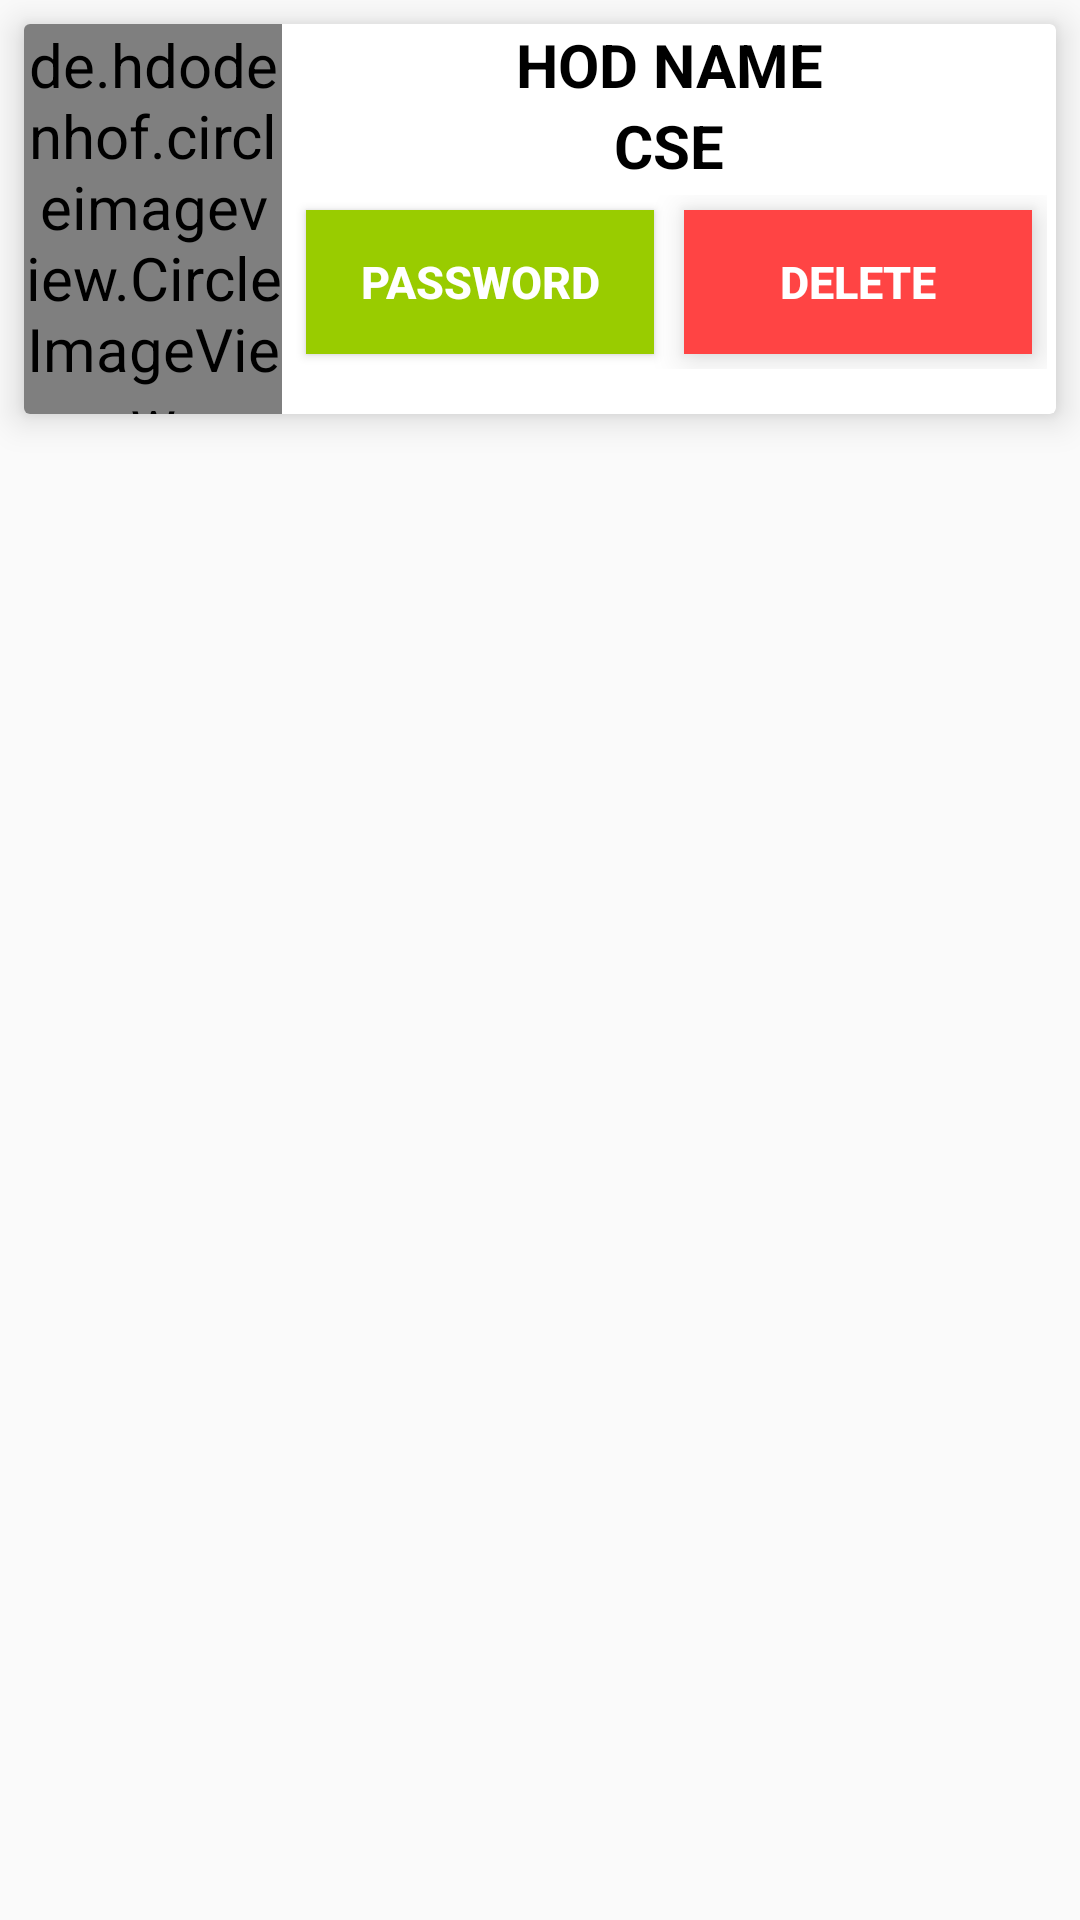

The Android layout XML behind this screen, and the referenced resources:
<!-- AndroidManifest.xml: application theme AppTheme -->
<!-- res/layout/singlehodshow.xml -->
<?xml version="1.0" encoding="utf-8"?>
<RelativeLayout xmlns:android="http://schemas.android.com/apk/res/android"
    android:layout_width="match_parent" android:layout_height="wrap_content">

    <android.support.v7.widget.CardView
        android:layout_width="match_parent"
        android:layout_height="wrap_content"
        android:layout_margin="8dp"
        android:elevation="100dp"
        android:translationZ="5dp"
        >


        <LinearLayout
            android:layout_width="match_parent"
            android:layout_height="130dp"
            >

            <de.hdodenhof.circleimageview.CircleImageView
                android:id="@+id/hodphoto"
                android:layout_width="0dp"
                android:layout_height="wrap_content"
                android:layout_weight="1"
                android:src="@drawable/sisteclogo"/>

            <LinearLayout

                android:layout_width="0dp"
                android:layout_height="wrap_content"
                android:layout_weight="3"
                android:orientation="vertical">

                <TextView
                    android:id="@+id/hodname"
                    android:layout_width="match_parent"
                    android:layout_height="0dp"
                    android:layout_weight="1"
                    android:text="HOD NAME"
                    android:textSize="20sp"
                    android:textStyle="bold"
                    android:textColor="@android:color/black"
                    android:gravity="center"/>

                <TextView
                    android:id="@+id/hoddept"
                    android:layout_width="match_parent"
                    android:layout_height="0dp"
                    android:layout_weight="1"
                    android:text="CSE"
                    android:gravity="center"
                    android:textColor="@android:color/black"
                    android:textStyle="bold"/>

                <LinearLayout
                    android:layout_width="match_parent"
                    android:layout_height="0dp"
                    android:layout_weight="1"
                    android:padding="3dp">

                    <Button
                        android:id="@+id/hodeditprofile"
                        android:layout_width="0dp"
                        android:layout_height="wrap_content"
                        android:layout_weight="1"
                        style="@style/Widget.AppCompat.Button.Colored"
                        android:text="Password"
                        android:textSize="15dp"
                        android:layout_margin="5dp"
                        android:textStyle="bold"
                        android:background="@android:color/holo_green_light"/>

                    <Button
                        android:id="@+id/hoddeleteprofile"
                        android:layout_width="0dp"
                        android:layout_height="wrap_content"
                        android:layout_weight="1"
                        style="@style/Widget.AppCompat.Button.Colored"
                        android:background="@android:color/holo_red_light"
                        android:text="Delete"
                        android:textSize="15dp"
                        android:elevation="100dp"
                        android:translationZ="5dp"
                        android:textStyle="bold"
                        android:layout_margin="5dp"
                        />

                </LinearLayout>




            </LinearLayout>

        </LinearLayout>

    </android.support.v7.widget.CardView>



</RelativeLayout>
<!-- resources referenced by this layout -->
<resources>
  <!-- drawable sisteclogo: png bitmap (drawable, 221078 bytes) -->
  <style name="AppTheme" parent="Theme.AppCompat.Light.NoActionBar">
          
          <item name="colorPrimary">@color/colorPrimary</item>
          <item name="colorPrimaryDark">@color/colorPrimaryDark</item>
          <item name="colorAccent">@color/colorAccent</item>
          <item name="textColorError">@color/colorAccent</item>
  
          
          <item name="android:textColorHint">@color/ColorName</item>
          <item name="android:textSize">20sp</item>
          
  
          <item name="colorControlNormal">@color/ColorName</item>
          <item name="colorControlActivated">@color/ColorName</item>
  
  
      </style>
  <color name="colorPrimary">#FF963DDC</color>
  <color name="colorPrimaryDark">#8c23de</color>
  <color name="colorAccent">#FFEBEE</color>
  <color name="ColorName">#ffffff</color>
</resources>
